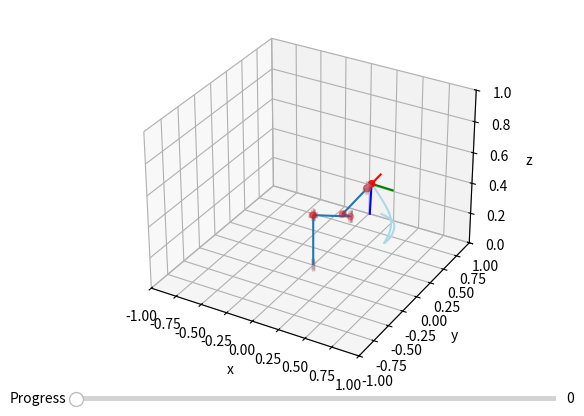

Write the Python code that produced this figure.

import numpy as np
from math import pi
import numpy as np
from scipy.spatial.transform import Rotation
from math import sin as s, cos as c
from abc import abstractmethod
import matplotlib.pyplot as plt
import logging
from mpl_toolkits.mplot3d import Axes3D
from matplotlib.widgets import Slider
import matplotlib.animation as animation


# ================== constrain angle between -pi and pi
def simplify_angle(angle):
    while angle > pi:
        angle -= 2 * pi
    while angle < -pi:
        angle += 2 * pi
    return angle

# ================== constrain angles[n, ] between -pi and pi
def simplify_angles(angles):
    for i in range(angles.shape[0]):
        angles[i] = simplify_angle(angles[i])
    return angles



'''
Frame
'''

class Frame:
    def __init__(self, t_4_4):
        self.t_4_4 = t_4_4

    def __mul__(self, other):
        if isinstance(other, Frame):
            return Frame(np.dot(self.t_4_4, other.t_4_4))
        return Frame(np.dot(self.t_4_4, other))

    def __getitem__(self, key):
        return self.t_4_4[key]

    def __str__(self):
        return self.t_4_4.__str__()

    #  inverse of the frame
    @property
    def inv(self):
        t_4_4_new = self.t_4_4.copy()
        t_4_4_new[0:3, 3:4] = -self.t_4_4[0:3, 0:3].T.dot(self.t_4_4[0:3, 3:4])
        t_4_4_new[0:3, 0:3] = self.t_4_4[0:3, 0:3].T
        return Frame(t_4_4_new)

    @property
    def copy(self):
        return Frame(self.t_4_4)

    #  z axis vector of the frame
    @property
    def z_3_1(self):
        return self.t_4_4[0:3, 2:3]

    #  translation vector of the frame
    @property
    def t_3_1(self):
        return self.t_4_4[0:3, 3:4]

    #  rotation matrix of the frame
    @property
    def r_3_3(self):
        return self.t_4_4[0:3, 0:3]

    #  rotation in quaternion format
    @property
    def q_4(self):
        return Rotation.from_matrix(self.r_3_3).as_quat()

    #  rotation in angle-axis format
    @property
    def r_3(self):
        return Rotation.from_matrix(self.r_3_3).as_rotvec()

    #  rotation in ZYX euler angel format
    @property
    def euler_3(self):
        return Rotation.from_matrix(self.r_3_3).as_euler("ZYX", degrees=False)

    #  construct a frame using rotation matrix and translation vector
    @staticmethod
    def from_r_3_3(r_3_3, t_3_1):
        t_4_4 = np.eye(4)
        t_4_4[0:3, 0:3] = r_3_3
        t_4_4[0:3, 3:4] = t_3_1
        return Frame(t_4_4)

    #  construct a frame using quaternion and translation vector
    @staticmethod
    def from_q_4(q_4, t_3_1):
        r_3_3 = Rotation.from_quat(q_4).as_matrix()
        return Frame.from_r_3_3(r_3_3, t_3_1)

    #  construct a frame using angle-axis and translation vector
    @staticmethod
    def from_r_3(r_3, t_3_1):
        r_3_3 = Rotation.from_rotvec(r_3).as_matrix()
        return Frame.from_r_3_3(r_3_3, t_3_1)

    #  construct a frame using ZYX euler angle and translation vector
    @staticmethod
    def from_euler_3(euler_3, t_3_1):
        r_3_3 = Rotation.from_euler("ZYX", euler_3, degrees=False).as_matrix()
        return Frame.from_r_3_3(r_3_3, t_3_1)

    #  construct a frame using dh parameters
    @staticmethod
    def from_dh(dh_params):
        d, a, alpha, theta = dh_params
        return Frame(np.array([[c(theta), -s(theta) * c(alpha), s(theta) * s(alpha), a * c(theta)],
                               [s(theta), c(theta) * c(alpha), -c(theta) * s(alpha), a * s(theta)],
                               [0., s(alpha), c(alpha), d],
                               [0., 0., 0., 1.]]))

    #  construct a frame using modified dh parameters
    #  for the difference between two DH parameter definitions
    #  https://en.wikipedia.org/wiki/Denavit%E2%80%93Hartenberg_parameters
    @staticmethod
    def from_dh_modified(dh_params):
        d, a, alpha, theta = dh_params
        return Frame(np.array([[c(theta), -s(theta), 0, a],
                               [s(theta) * c(alpha), c(theta) * c(alpha), -s(alpha), -s(alpha) * d],
                               [s(theta) * s(alpha), c(theta) * s(alpha), c(alpha), c(alpha) * d],
                               [0., 0., 0., 1.]]))

    #  construct an identity frame
    @staticmethod
    def i_4_4():
        return Frame(np.eye(4))

    #  calculate the center distance to the other frame
    def distance_to(self, other):
        return np.linalg.norm(self.t_3_1 - other.t_3_1, ord=2)

    #  calculate the rotated angle to the other frame
    def angle_to(self, other):
        return np.linalg.norm(Rotation.from_matrix(self.r_3_3.T.dot(other.r_3_3)).as_rotvec(), ord=2)

'''
Robot fundermental
'''


class Robot(object):
    # ================== Definition and Kinematics
    # params: according to definition of specific robots
    # initial_offset: always [dim, ]
    # ws_lim: lower and upper bound of all axes [num_axis, 2]
    # ws_division: number of sample points of all axes
    # ==================
    def __init__(self, params, initial_offset, plot_xlim=[-2, 2], plot_ylim=[-2, 2], plot_zlim=[0.0, 2.0],
                 ws_lim=None, ws_division=5):
        self.params = params
        self.initial_offset = initial_offset
        self.axis_values = np.zeros(initial_offset.shape, dtype=np.float64)

        # is_reachable_inverse must be set everytime when inverse kinematics is performed
        self.is_reachable_inverse = True
        # plot related
        self.plot_xlim = plot_xlim
        self.plot_ylim = plot_ylim
        self.plot_zlim = plot_zlim
        self.figure = plt.figure()
        self.ax = self.figure.add_subplot(111, projection="3d")
        # workspace related
        if ws_lim is None:
            self.ws_lim = np.array([[-pi, pi]]*self.num_axis)
        else:
            self.ws_lim = ws_lim
        self.ws_division = ws_division

    @property
    def num_axis(self):
        return self.initial_offset.shape[0]

    @property
    @abstractmethod
    def end_frame(self):
        pass

    # ================== Jacobian [num_axis, 6]
    @property
    @abstractmethod
    def jacobian(self):
        pass

    def forward(self, theta_x):
        self.axis_values = theta_x
        return self.end_frame

    @abstractmethod
    def inverse(self, end_frame):
        pass

    # ================== Workspace analysis
    # sample through all possible points
    # ==================
    def workspace(self):
        num_points = self.ws_division ** self.num_axis
        lower = self.ws_lim[:, 0]
        intervals = (self.ws_lim[:, 1] - self.ws_lim[:, 0]) / (self.ws_division - 1)
        points = np.zeros([num_points, 3])
        axes_indices = np.zeros([self.num_axis, ], dtype=np.int32)
        for i in range(num_points):
            points[i] = self.forward(lower + axes_indices*intervals).t_3_1.flatten()
            axes_indices[0] += 1
            for check_index in range(self.num_axis):
                if axes_indices[check_index] >= self.ws_division:
                    if check_index >= self.num_axis-1:
                        break
                    axes_indices[check_index] = 0
                    axes_indices[check_index+1] += 1
                else:
                    break
        return points

    # ================== plot related
    # ==================
    def plot_settings(self):
        self.ax.set_xlim(self.plot_xlim)
        self.ax.set_ylim(self.plot_ylim)
        self.ax.set_zlim(self.plot_zlim)

        self.ax.set_xlabel("x")
        self.ax.set_ylabel("y")
        self.ax.set_zlabel("z")

    @abstractmethod
    def draw(self):

        pass

    def draw_ws(self):
        self.plot_settings()
        points = self.workspace()
        self.ax.scatter(points[:, 0], points[:, 1], points[:, 2], c="red", marker="o")

    def show(self, body=True, ws=False):
        if body:
            self.draw()
        if ws:
            self.draw_ws()
        plt.show()

'''
Robot Serial
'''
class RobotSerial(Robot):
    # ==================
    # dh_params [n, 4]
    # |  d  |  a  |  alpha  |  theta  |
    # |  x  |  x  |    x    |    x    |
    # |  x  |  x  |    x    |    x    |
    # | ... | ... |   ...   |   ...   |
    # params [n, 3] (without theta)       initial_offset [n, ]
    # |  d  |  a  |  alpha  |                  |  theta  |
    # |  x  |  x  |    x    |                  |    x    |
    # |  x  |  x  |    x    |                  |    x    |
    # | ... | ... |   ...   |                  |   ...   |
    # ==================
    def __init__(self, dh_params, dh_type="normal", analytical_inv=None
                 , plot_xlim=[-1, 1], plot_ylim=[-1, 1], plot_zlim=[0.0, 1.0]
                 , ws_lim=None, ws_division=5
                 , inv_m="jac_pinv", step_size=5e-1, max_iter=300, final_loss=1e-4):
        Robot.__init__(self, dh_params[:, 0:3], dh_params[:, 3], plot_xlim, plot_ylim, plot_zlim, ws_lim, ws_division)
        self.dh_type = dh_type # can be only normal or modified
        if dh_type != "normal" and dh_type != "modified":
            raise Exception("dh_type can only be \"normal\" or \"modified\"")
        self.analytical_inv = analytical_inv
        # inverse settings
        self.inv_m = inv_m
        if inv_m != "jac_t" and inv_m != "jac_pinv":
            raise Exception("Motion type can only be \"jac_t\" or \"jac_inv\"!")
        self.step_size = step_size
        self.max_iter = max_iter
        self.final_loss = final_loss

        print(dh_params[:, 3])

    @property
    def dh_params(self):
        return np.hstack((self.params, (self.axis_values + self.initial_offset).reshape([self.num_axis, 1])))

    # transformation between axes
    @property
    def ts(self):
        dh = self.dh_params
        ts = []
        for i in range(self.num_axis):
            if self.dh_type == "normal":
                ts.append(Frame.from_dh(dh[i]))
            else:
                ts.append(Frame.from_dh_modified(dh[i]))
        return ts

    # base to end transformation
    @property
    def axis_frames(self):
        ts = self.ts
        fs = []
        f = Frame.i_4_4()
        for i in range(self.num_axis):
            f = f * ts[i]
            fs.append(f)
        return fs

    @property
    def end_frame(self):
        return self.axis_frames[-1]

    @property
    def jacobian(self):
        axis_fs = self.axis_frames
        jac = np.zeros([6, self.num_axis])
        if self.dh_type == "normal":
            jac[0:3, 0] = np.cross(np.array([0., 0., 1.]), axis_fs[-1].t_3_1.reshape([3, ]))
            jac[3:6, 0] = np.array([0., 0., 1.])
            for i in range(1, self.num_axis):
                jac[0:3, i] = np.cross(axis_fs[i-1].z_3_1.reshape([3, ]), (axis_fs[-1].t_3_1 - axis_fs[i-1].t_3_1).reshape([3, ]))
                jac[3:6, i] = axis_fs[i-1].z_3_1.reshape([3, ])
        if self.dh_type == "modified":
            for i in range(0, self.num_axis):
                jac[0:3, i] = np.cross(axis_fs[i].z_3_1.reshape([3, ]), (axis_fs[-1].t_3_1 - axis_fs[i].t_3_1).reshape([3, ]))
                jac[3:6, i] = axis_fs[i].z_3_1.reshape([3, ])
        return jac

    def inverse(self, end_frame):
        if self.analytical_inv is not None:
            return self.inverse_analytical(end_frame, self.analytical_inv)
        else:
            return self.inverse_numerical(end_frame)

    def inverse_analytical(self, end_frame, method):
        self.is_reachable_inverse, theta_x = method(self.dh_params, end_frame)
        self.forward(theta_x)
        return theta_x

    def inverse_numerical(self, end_frame):
        last_dx = np.zeros([6, 1])
        for _ in range(self.max_iter):
            if self.inv_m == "jac_t":
                jac = self.jacobian.T
            else:
                jac = np.linalg.pinv(self.jacobian)
            end = self.end_frame
            dx = np.zeros([6, 1])
            dx[0:3, 0] = (end_frame.t_3_1 - end.t_3_1).reshape([3, ])
            diff = end.inv * end_frame
            dx[3:6, 0] = end.r_3_3.dot(diff.r_3.reshape([3, 1])).reshape([3, ])
            if np.linalg.norm(dx, ord=2) < self.final_loss or np.linalg.norm(dx - last_dx, ord=2) < 0.1*self.final_loss:
                self.axis_values = simplify_angles(self.axis_values)
                self.is_reachable_inverse = True
                return self.axis_values
            dq = self.step_size * jac.dot(dx)
            self.forward(self.axis_values + dq.reshape([self.num_axis, ]))
            last_dx = dx
        logging.error("Pose cannot be reached!")
        self.is_reachable_inverse = False

    def draw(self):
        self.ax.clear()
        self.plot_settings()
        # plot the arm
        x, y, z = [0.], [0.], [0.]
        axis_frames = self.axis_frames
        for i in range(self.num_axis):
            x.append(axis_frames[i].t_3_1[0, 0])
            y.append(axis_frames[i].t_3_1[1, 0])
            z.append(axis_frames[i].t_3_1[2, 0])
        self.ax.plot_wireframe(x, y, np.array([z]))
        self.ax.scatter(x[1:], y[1:], z[1:], c="red", marker="o")
        # plot axes using cylinders
        cy_radius = np.amax(self.params[:, 0:2]) * 0.05
        cy_len = cy_radius * 4.
        cy_div = 4 + 1
        theta = np.linspace(0, 2 * np.pi, cy_div)
        cx = np.array([cy_radius * np.cos(theta)])
        cz = np.array([-0.5 * cy_len, 0.5 * cy_len])
        cx, cz = np.meshgrid(cx, cz)
        cy = np.array([cy_radius * np.sin(theta)] * 2)
        points = np.zeros([3, cy_div * 2])
        points[0] = cx.flatten()
        points[1] = cy.flatten()
        points[2] = cz.flatten()
        self.ax.plot_surface(points[0].reshape(2, cy_div), points[1].reshape(2, cy_div), points[2].reshape(2, cy_div),
                             color="pink", rstride=1, cstride=1, linewidth=0, alpha=0.4)
        for i in range(self.num_axis-1):
            f = axis_frames[i]
            points_f = f.r_3_3.dot(points) + f.t_3_1
            self.ax.plot_surface(points_f[0].reshape(2, cy_div), points_f[1].reshape(2, cy_div), points_f[2].reshape(2, cy_div)
                                 , color="pink", rstride=1, cstride=1, linewidth=0, alpha=0.4)
        # plot the end frame
        f = axis_frames[-1].t_4_4
        self.ax.plot_wireframe(np.array([f[0, 3], f[0, 3] + 0.2 * f[0, 0]]),
                               np.array([f[1, 3], f[1, 3] + 0.2 * f[1, 0]]),
                               np.array([[f[2, 3], f[2, 3] + 0.2 * f[2, 0]]]), color="red")
        self.ax.plot_wireframe(np.array([f[0, 3], f[0, 3] + 0.2 * f[0, 1]]),
                               np.array([f[1, 3], f[1, 3] + 0.2 * f[1, 1]]),
                               np.array([[f[2, 3], f[2, 3] + 0.2 * f[2, 1]]]), color="green")
        self.ax.plot_wireframe(np.array([f[0, 3], f[0, 3] + 0.2 * f[0, 2]]),
                               np.array([f[1, 3], f[1, 3] + 0.2 * f[1, 2]]),
                               np.array([[f[2, 3], f[2, 3] + 0.2 * f[2, 2]]]), color="blue")

'''
Robot Trajectory
'''

class RobotTrajectory(object):
    def __init__(self, robot, frames, time_points=None, rot_tran_ratio=2.0):
        self.robot = robot
        if len(frames) < 2:
            raise Exception("trajectory must include at least 2 frames")
        if time_points is not None and len(frames) != len(time_points):
            raise Exception("time_points should have same length as frames")
        self.frames = frames
        self.time_points = time_points
        #  rot_tran_ratio 1.0 means 2*Pi rotation is treated as 1.0 meter in translation
        self.rot_tran_ratio = rot_tran_ratio

    def __len__(self):
        return len(self.frames)

    #  length of each segments considering only translation
    @property
    def len_segs_tran(self):
        lengths = np.zeros([len(self) - 1, ], dtype=np.float64)
        for i in range(len(self) - 1):
            lengths[i] = self.frames[i].distance_to(self.frames[i + 1])
        return lengths

    #  length of each segments considering only rotation
    @property
    def len_segs_rot(self):
        lengths = np.zeros([len(self) - 1, ], dtype=np.float64)
        for i in range(len(self) - 1):
            lengths[i] = self.frames[i].angle_to(self.frames[i + 1])
        return lengths

    #  length of each segments considering both rotation and translation
    @property
    def len_segs(self):
        return self.len_segs_rot * self.rot_tran_ratio / 2. / np.pi + self.len_segs_tran

    def interpolate(self, num_segs, motion="p2p", method="linear"):
        # !!! equal division, linear interpolation
        if self.time_points is None:
            lengths = self.len_segs
        else:
            lengths = self.time_points[1:] - self.time_points[:len(self)-1]
        length_total = np.sum(lengths)

        # axis angles for p2p, xyzabc for lin
        tra_array = np.zeros([len(self), max(self.robot.num_axis, 6)])
        for i in range(len(self)):
            if motion == "p2p":
                self.robot.inverse(self.frames[i])
                tra_array[i, 0:self.robot.num_axis] = self.robot.axis_values
            if motion == "lin":
                tra_array[i, 0:3] = np.array(self.frames[i].t_3_1.reshape([3, ]))
                tra_array[i, 3:6] = np.array(self.frames[i].euler_3)

        # interpolation values
        inter_values = np.zeros([num_segs + 1, self.robot.num_axis])
        inter_time_points = np.zeros([num_segs + 1])
        for progress in range(num_segs + 1):
            index = 0
            p_temp = progress * length_total / num_segs
            for i in range(lengths.shape[0]):
                if p_temp - lengths[i] > 1e-5:  # prevent numerical error
                    p_temp -= lengths[i]
                    index += 1
                else:
                    break
            p_temp /= lengths[index]  # the percentage of the segment, in range [0., 1.]
            if motion == "p2p":
                inter_values[progress] = tra_array[index, 0:self.robot.num_axis] * (1 - p_temp) + tra_array[index + 1,
                                                                                                  0:self.robot.num_axis] * p_temp
            if motion == "lin":
                xyzabc = tra_array[index, 0:6] * (1 - p_temp) + tra_array[index + 1, 0:6] * p_temp
                self.robot.inverse(Frame.from_euler_3(xyzabc[3:6], xyzabc[0:3].reshape([3, 1])))
                inter_values[progress] = self.robot.axis_values
            inter_time_points[progress] = np.sum(lengths[0:index]) + lengths[index] * p_temp
        return inter_values, inter_time_points


    def show_missingjoint(self, num_segs=100, failure_joint=None, motion="p2p", method="linear"):
        # setup slider
        axamp = plt.axes([0.15, 0.06, 0.75, 0.02]) 
        samp = Slider(ax = axamp, 
                      label = "Progress", 
                      valmin= 0., 
                      valmax = 1., 
                      valinit=0)


        # interpolation values
        inter_values, inter_time_points = self.interpolate(num_segs, motion, method)
        
        if failure_joint is not None:
            if 0 <= failure_joint < inter_values.shape[1]:
                inter_values[:,failure_joint] = 0
            else:
                raise ValueError("Invalid failure_joint index")
            
        # save point for drawing trajectory
        x, y, z = [], [], []
        for i in range(num_segs + 1):
            self.robot.forward(inter_values[i])
            x.append(self.robot.end_frame.t_3_1[0, 0])
            y.append(self.robot.end_frame.t_3_1[1, 0])
            z.append(self.robot.end_frame.t_3_1[2, 0])

        def update(val):
            self.robot.forward(inter_values[int(np.floor(samp.val * num_segs))])
            self.robot.draw()
            # plot trajectory
            self.robot.ax.plot_wireframe(x, y, np.array([z]), color="lightblue")
            self.robot.figure.canvas.draw_idle()

        samp.on_changed(update)
        # plot initial
        self.robot.forward(inter_values[0])
        self.robot.draw()
        self.robot.ax.plot_wireframe(x, y, np.array([z]), color="lightblue")
        plt.show()


        # save video



        return inter_values, inter_time_points

# img = [] # some array of images
# frames = [] # for storing the generated images
# fig = plt.figure()
# for i in xrange(6):
#     frames.append([plt.imshow(img[i], cmap=cm.Greys_r,animated=True)])

# ani = animation.ArtistAnimation(fig, frames, interval=50, blit=True,
#                                 repeat_delay=1000)


'''
Franka parameters
'''

dh_params = np.array([
    [0.333, 0, 0, 1.157],
    [0, 0, -np.pi/2, -1.066],
    [0.316, 0, np.pi/2, -0.155],
    [0, 0.0825, np.pi/2, -2.239],
    [0.384, -0.0825, -np.pi/2, -1.841],
    [0, 0, np.pi/2, 1.003],
    [0, 0.088, 0, 0.469]
])

def main():
    np.set_printoptions(precision=3, suppress=True)

    robot = RobotSerial(dh_params)
    # robot.show(ws=False)

    # =====================================
    # inverse
    # =====================================

    frames = [Frame.from_euler_3(np.array([0.5 * pi, 0., pi]), np.array([[0.5000], [0.0399], [0.6250]])), # [0.3515], [0.], [0.7172]
              Frame.from_euler_3(np.array([0 * pi, 0., 0.5 * pi]), np.array([[0.75], [0.0399], [0.3172]])), # [0.7165], [0.], [0.7172]  [0.25 * pi, 0., 0.75 * pi]
              Frame.from_euler_3(np.array([0.5 * pi, 0., pi]), np.array([[0.37127], [0.0399], [0.3172]]))
            ]

    # robot.inverse(frames[0])
    # print("inverse is successful: {0}".format(robot.is_reachable_inverse))
    # print("axis values: \n{0}".format(robot.axis_values))
    # robot.show()

    trajectory = RobotTrajectory(robot, frames)
    # trajectory.show(num_segs=100, motion="lin") # p2p or lin

    trajectory.show_missingjoint(num_segs=100, failure_joint =3, motion="lin")  # failure_joint=None

    


if __name__ == "__main__":
    main()
